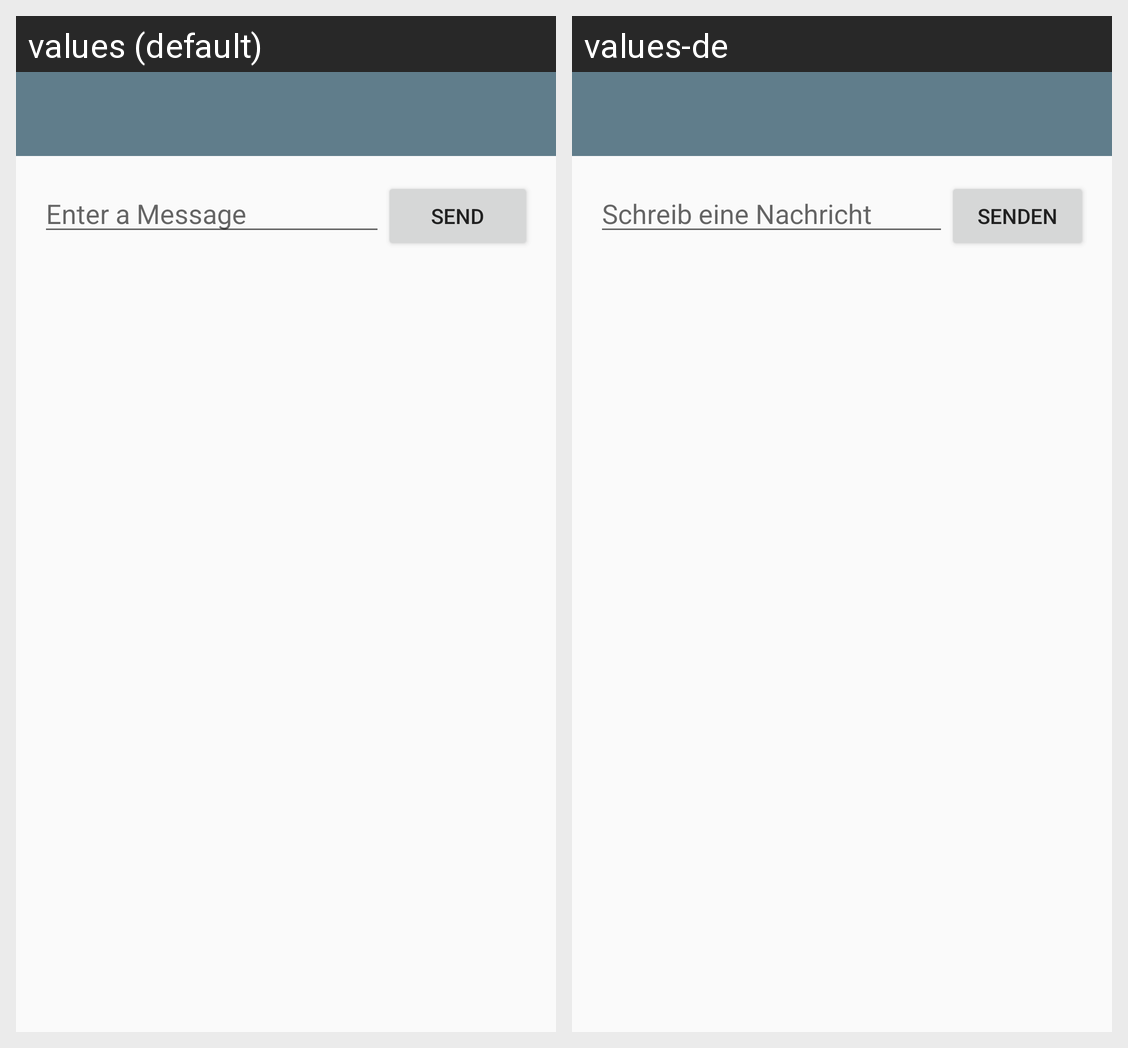

The same Android screen rendered under two of its app's locales, left to right. List the strings drawn on it with the default value and each locale's translation.
Android screen res/layout/activity_main.xml rendered under 2 locales, left to right: values (default), values-de. Device: Nexus 5 (rendered at 1080×1920; each locale shown at half size, 540×960, under a caption strip naming it); theme MyTheme.
Strings drawn on this screen, with the default value and each locale's value (text and hints the layout hard-codes, and strings that could not be matched under every locale, appear in the picture but are not listed):

edit_message
  values: Enter a Message
  values-de: Schreib eine Nachricht

button_send
  values: Send
  values-de: Senden
